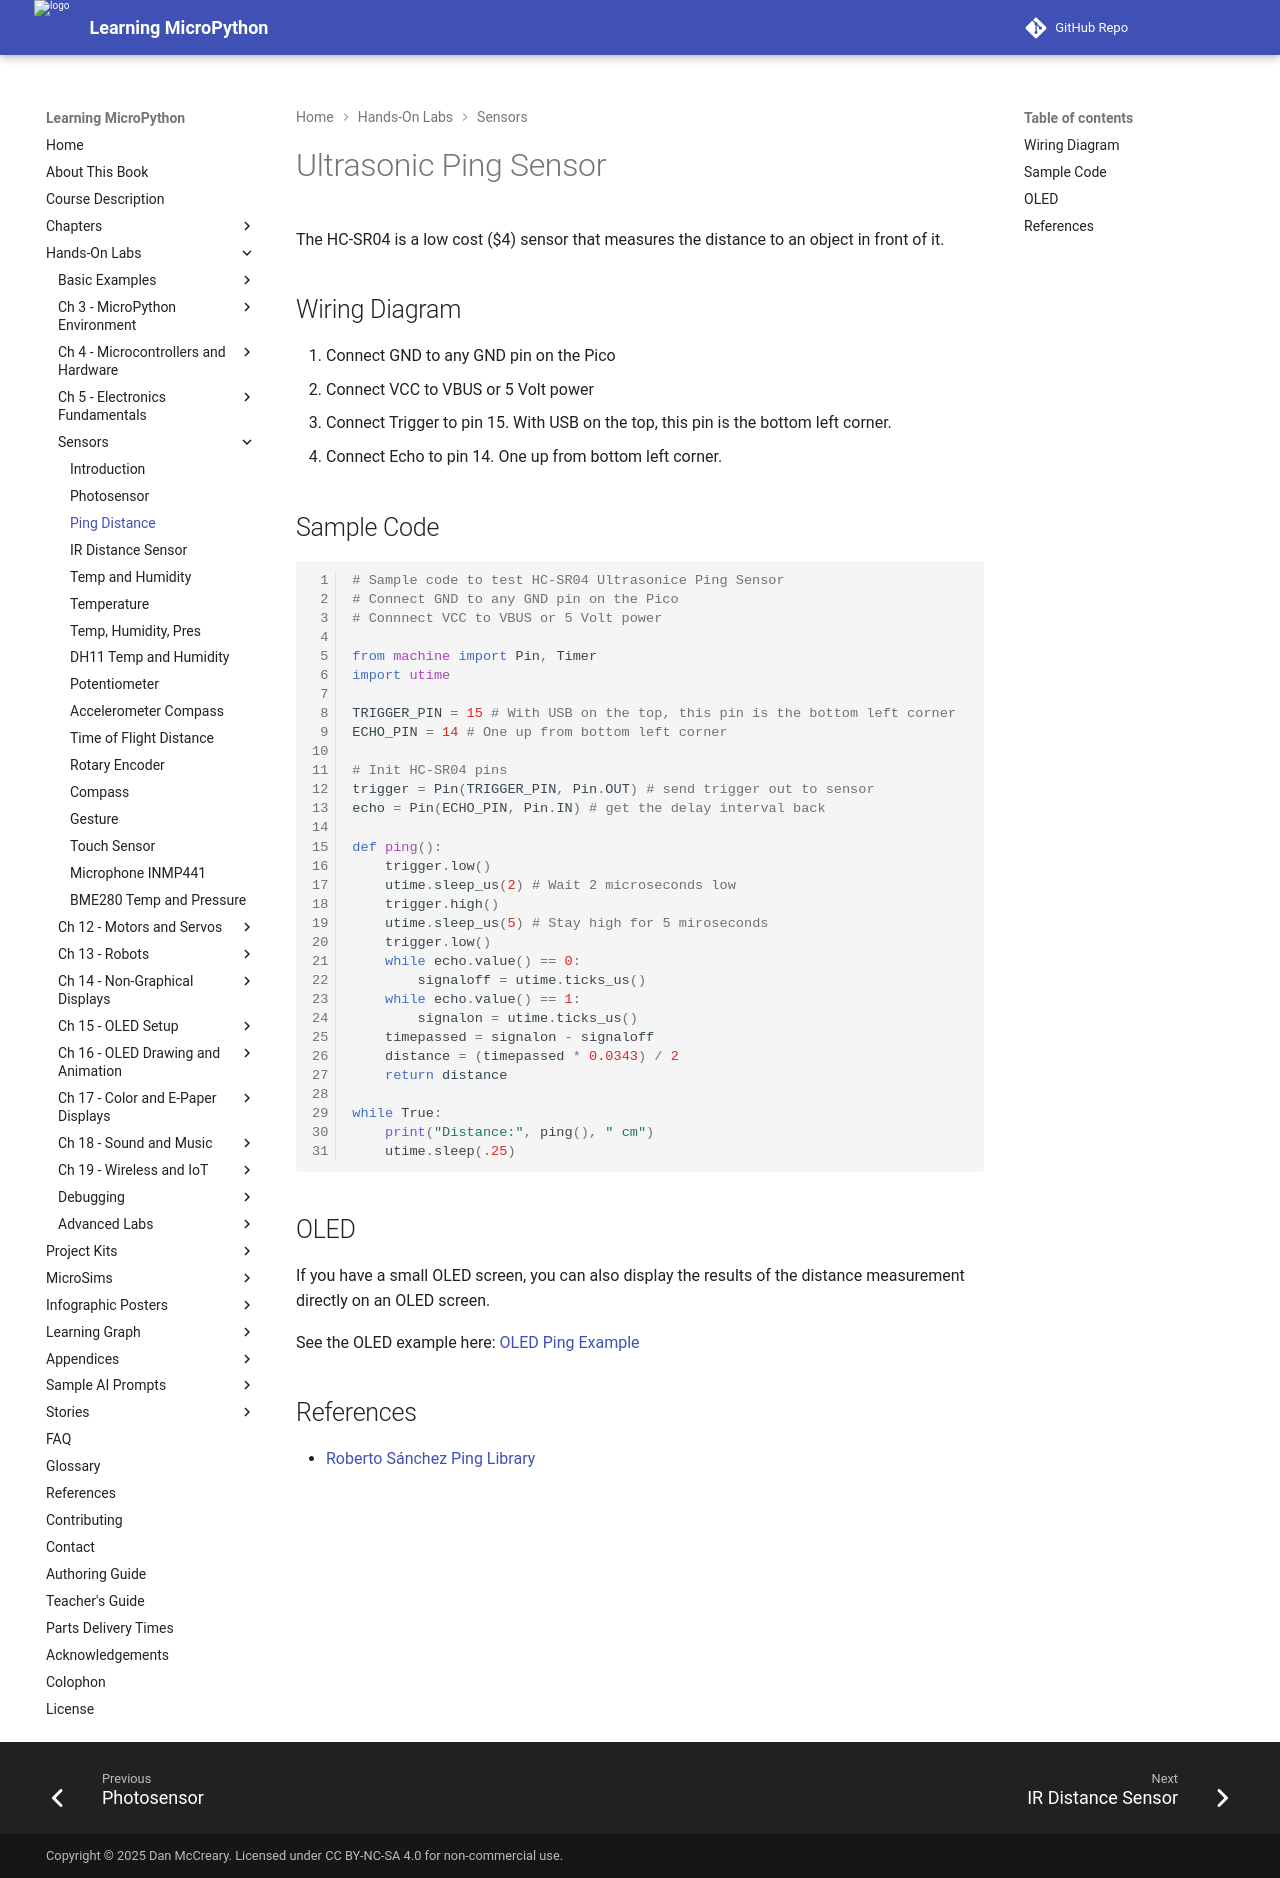

repository: dmccreary/learning-micropython · page: sensors/03-ping/index.html · generator: mkdocs

# Ultrasonic Ping Sensor
The HC-SR04 is a low cost ($4) sensor that measures the distance to an object in front of it.

## Wiring Diagram

1. Connect GND to any GND pin on the Pico
2. Connect VCC to VBUS or 5 Volt power
3. Connect Trigger to pin 15.  With USB on the top, this pin is the bottom left corner.
4. Connect Echo to pin 14.  One up from bottom left corner.

## Sample Code

```py
# Sample code to test HC-SR04 Ultrasonice Ping Sensor
# Connect GND to any GND pin on the Pico
# Connnect VCC to VBUS or 5 Volt power

from machine import Pin, Timer
import utime

TRIGGER_PIN = 15 # With USB on the top, this pin is the bottom left corner
ECHO_PIN = 14 # One up from bottom left corner

# Init HC-SR04 pins
trigger = Pin(TRIGGER_PIN, Pin.OUT) # send trigger out to sensor
echo = Pin(ECHO_PIN, Pin.IN) # get the delay interval back

def ping():
    trigger.low()
    utime.sleep_us(2) # Wait 2 microseconds low
    trigger.high()
    utime.sleep_us(5) # Stay high for 5 miroseconds
    trigger.low()
    while echo.value() == 0:
        signaloff = utime.ticks_us()
    while echo.value() == 1:
        signalon = utime.ticks_us()
    timepassed = signalon - signaloff
    distance = (timepassed * 0.0343) / 2
    return distance

while True:
    print("Distance:", ping(), " cm")
    utime.sleep(.25)
```

## OLED

If you have a small OLED screen, you can also display the results
of the distance measurement directly on an OLED screen.

See the OLED example here: [OLED Ping Example](../hands-on-labs/16-oled-drawing-animation/11-oled-ping.md)

## References

* [Roberto Sánchez Ping Library](https://github.com/rsc1975/micropython-hcsr04/blob/master/hcsr04.py)
